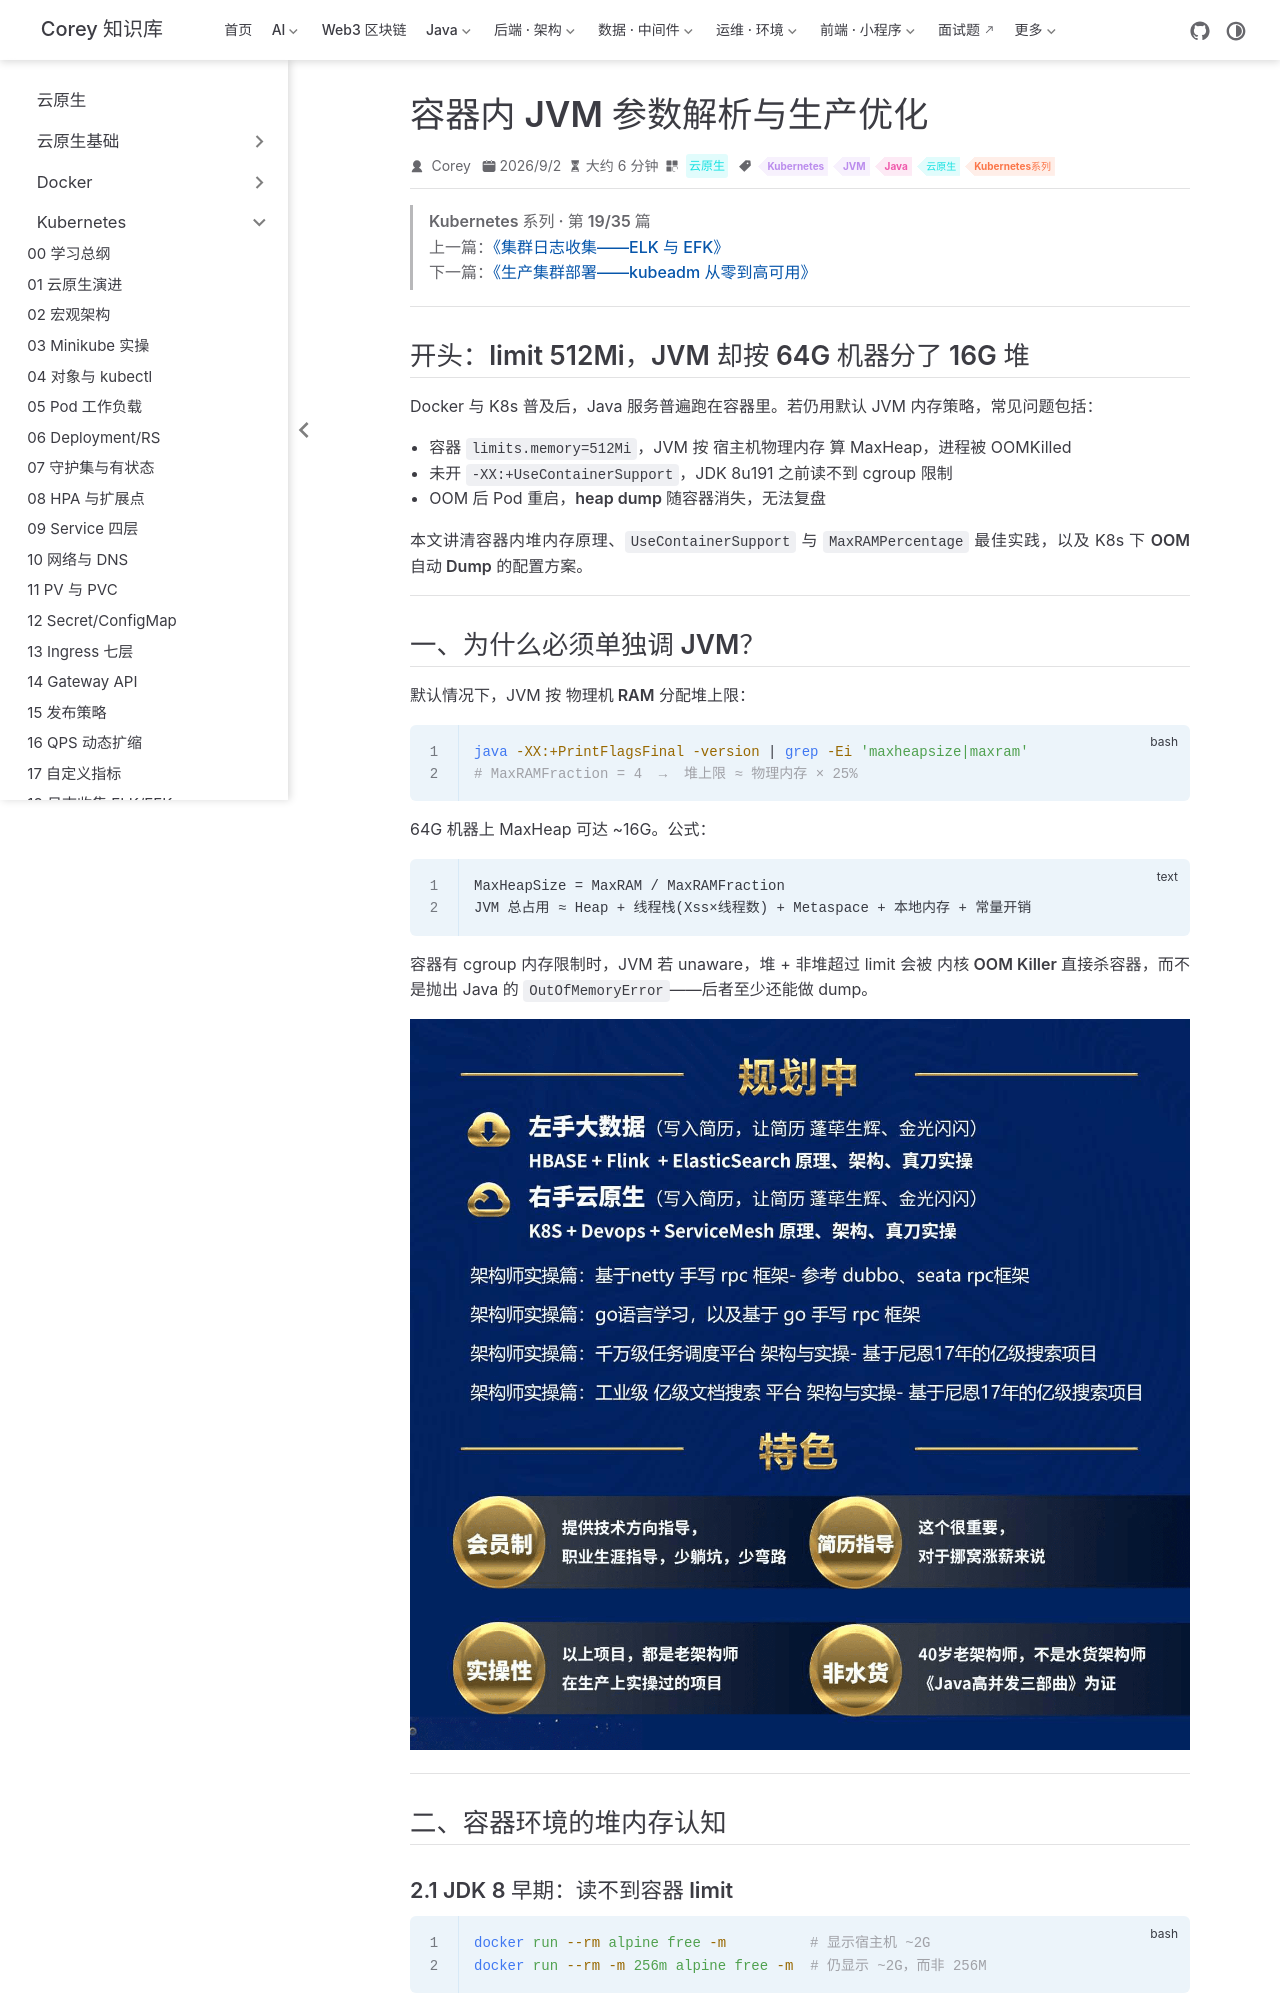

repository: code-corey/code-corey.github.io · page: 云原生/k8s/k8s-19-jvm-in-container.html · generator: jekyll

---
title: 容器内 JVM 参数解析与生产优化
sidebarGroup: Kubernetes
shortTitle: 19 容器内 JVM
order: 19
date: 2026-09-02T00:00:00.000Z
category: 云原生
tag:
  - Kubernetes
  - JVM
  - Java
  - 云原生
  - Kubernetes系列
description: 容器内 JVM 堆参数、UseContainerSupport、OOM Dump 与生产优化清单。
---

> **Kubernetes 系列 · 第 19/35 篇**  
> 上一篇：[《集群日志收集——ELK 与 EFK》](/云原生/k8s/k8s-18-logging-elk-efk)  
> 下一篇：[《生产集群部署——kubeadm 从零到高可用》](/云原生/k8s/k8s-20-deploy-kubeadm-ha)

---

## 开头：limit 512Mi，JVM 却按 64G 机器分了 16G 堆

Docker 与 K8s 普及后，Java 服务普遍跑在容器里。若仍用默认 JVM 内存策略，常见问题包括：

- 容器 `limits.memory=512Mi`，JVM 按 **宿主机物理内存** 算 MaxHeap，进程被 OOMKilled  
- 未开 `-XX:+UseContainerSupport`，JDK 8u191 之前读不到 cgroup 限制  
- OOM 后 Pod 重启，**heap dump 随容器消失**，无法复盘

本文讲清容器内堆内存原理、`UseContainerSupport` 与 `MaxRAMPercentage` 最佳实践，以及 K8s 下 **OOM 自动 Dump** 的配置方案。

---

## 一、为什么必须单独调 JVM？

默认情况下，JVM 按 **物理机 RAM** 分配堆上限：

```bash
java -XX:+PrintFlagsFinal -version | grep -Ei 'maxheapsize|maxram'
# MaxRAMFraction = 4  →  堆上限 ≈ 物理内存 × 25%
```

64G 机器上 MaxHeap 可达 ~16G。公式：

```text
MaxHeapSize = MaxRAM / MaxRAMFraction
JVM 总占用 ≈ Heap + 线程栈(Xss×线程数) + Metaspace + 本地内存 + 常量开销
```

容器有 cgroup 内存限制时，JVM 若 unaware，堆 + 非堆超过 limit 会被 **内核 OOM Killer 直接杀容器**，而不是抛出 Java 的 `OutOfMemoryError`——后者至少还能做 dump。

![JVM 与容器内存关系](/云原生/k8s/p556-01.png)

---

## 二、容器环境的堆内存认知

### 2.1 JDK 8 早期：读不到容器 limit

```bash
docker run --rm alpine free -m          # 显示宿主机 ~2G
docker run --rm -m 256m alpine free -m  # 仍显示 ~2G，而非 256M
```

此时 `-Xmx1g` 在 256Mi limit 的容器里极易被杀。
